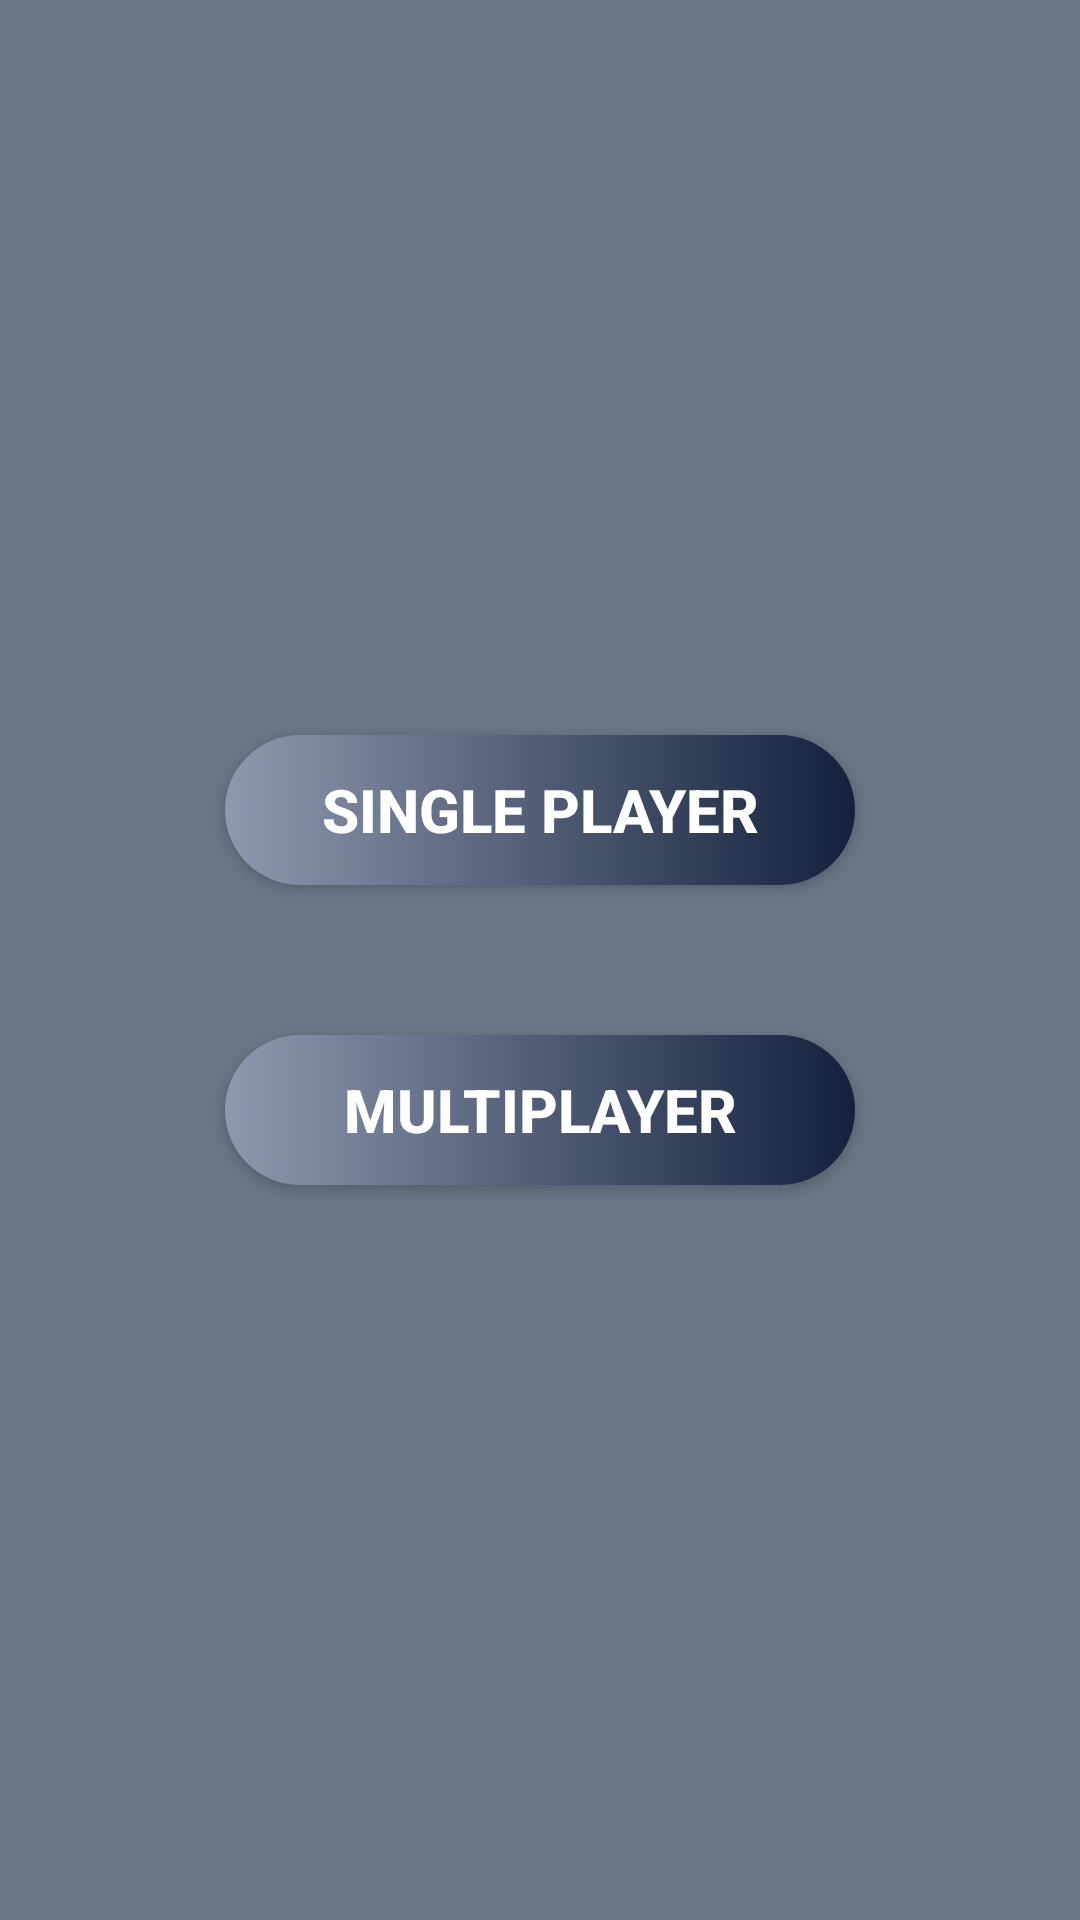

The Android layout XML behind this screen, and the referenced resources:
<!-- AndroidManifest.xml: application theme Theme.Chess -->
<!-- res/layout/activity_main.xml -->
<?xml version="1.0" encoding="utf-8"?>
<androidx.constraintlayout.widget.ConstraintLayout xmlns:android="http://schemas.android.com/apk/res/android"
    xmlns:app="http://schemas.android.com/apk/res-auto"
    xmlns:tools="http://schemas.android.com/tools"
    android:layout_width="match_parent"
    android:layout_height="match_parent"
    tools:context=".activity.GameActivity"
    android:background="@color/background">


    <Button
        android:id="@+id/SinglePlayer"
        android:layout_width="210dp"
        android:layout_height="50dp"
        android:layout_marginBottom="100dp"
        android:text="Single Player"
        app:layout_constraintBottom_toBottomOf="parent"
        app:layout_constraintEnd_toEndOf="parent"
        app:layout_constraintStart_toStartOf="parent"
        app:layout_constraintTop_toTopOf="parent"
        android:fontFamily="sans-serif-medium"
        android:textSize="20sp"
        android:textStyle="bold"
        android:textColor="@color/white"
        android:background="@drawable/custom_button"
        />

    <Button
        android:id="@+id/Multiplayer"
        android:layout_width="210dp"
        android:layout_height="50dp"
        android:layout_marginTop="100dp"
        android:text="Multiplayer"
        app:layout_constraintBottom_toBottomOf="parent"
        app:layout_constraintEnd_toEndOf="parent"
        app:layout_constraintStart_toStartOf="parent"
        app:layout_constraintTop_toTopOf="parent"
        android:fontFamily="sans-serif-medium"
        android:textSize="20sp"
        android:textStyle="bold"
        android:textColor="@color/white"
        android:background="@drawable/custom_button"/>

</androidx.constraintlayout.widget.ConstraintLayout>
<!-- resources referenced by this layout -->
<resources>
  <color name="background">#6B7585</color>
  <color name="white">#FFFFFFFF</color>
  <!-- drawable custom_button (drawable) -->
  <?xml version="1.0" encoding="utf-8"?>
  <shape xmlns:android="http://schemas.android.com/apk/res/android" android:shape="rectangle">
      <gradient android:startColor="@color/lightColor"  android:endColor="@color/darkColor" android:type="linear"/>
      <corners android:radius="30dp"/>
  </shape>
  <style name="Theme.Chess" parent="Theme.AppCompat.Light.NoActionBar">
          
          <item name="colorPrimary">@color/purple_500</item>
          <item name="colorPrimaryVariant">@color/purple_700</item>
          <item name="colorOnPrimary">@color/white</item>
          
          <item name="colorSecondary">@color/teal_200</item>
          <item name="colorSecondaryVariant">@color/teal_700</item>
          <item name="colorOnSecondary">@color/black</item>
          
          <item name="android:statusBarColor" tools:targetApi="l">?attr/colorPrimaryVariant</item>
          
      </style>
  <color name="lightColor">#8d99ae</color>
  <color name="darkColor">#14213d</color>
  <color name="purple_500">#FF6200EE</color>
  <color name="purple_700">#FF3700B3</color>
  <color name="teal_200">#FF03DAC5</color>
  <color name="teal_700">#FF018786</color>
  <color name="black">#FF000000</color>
</resources>
